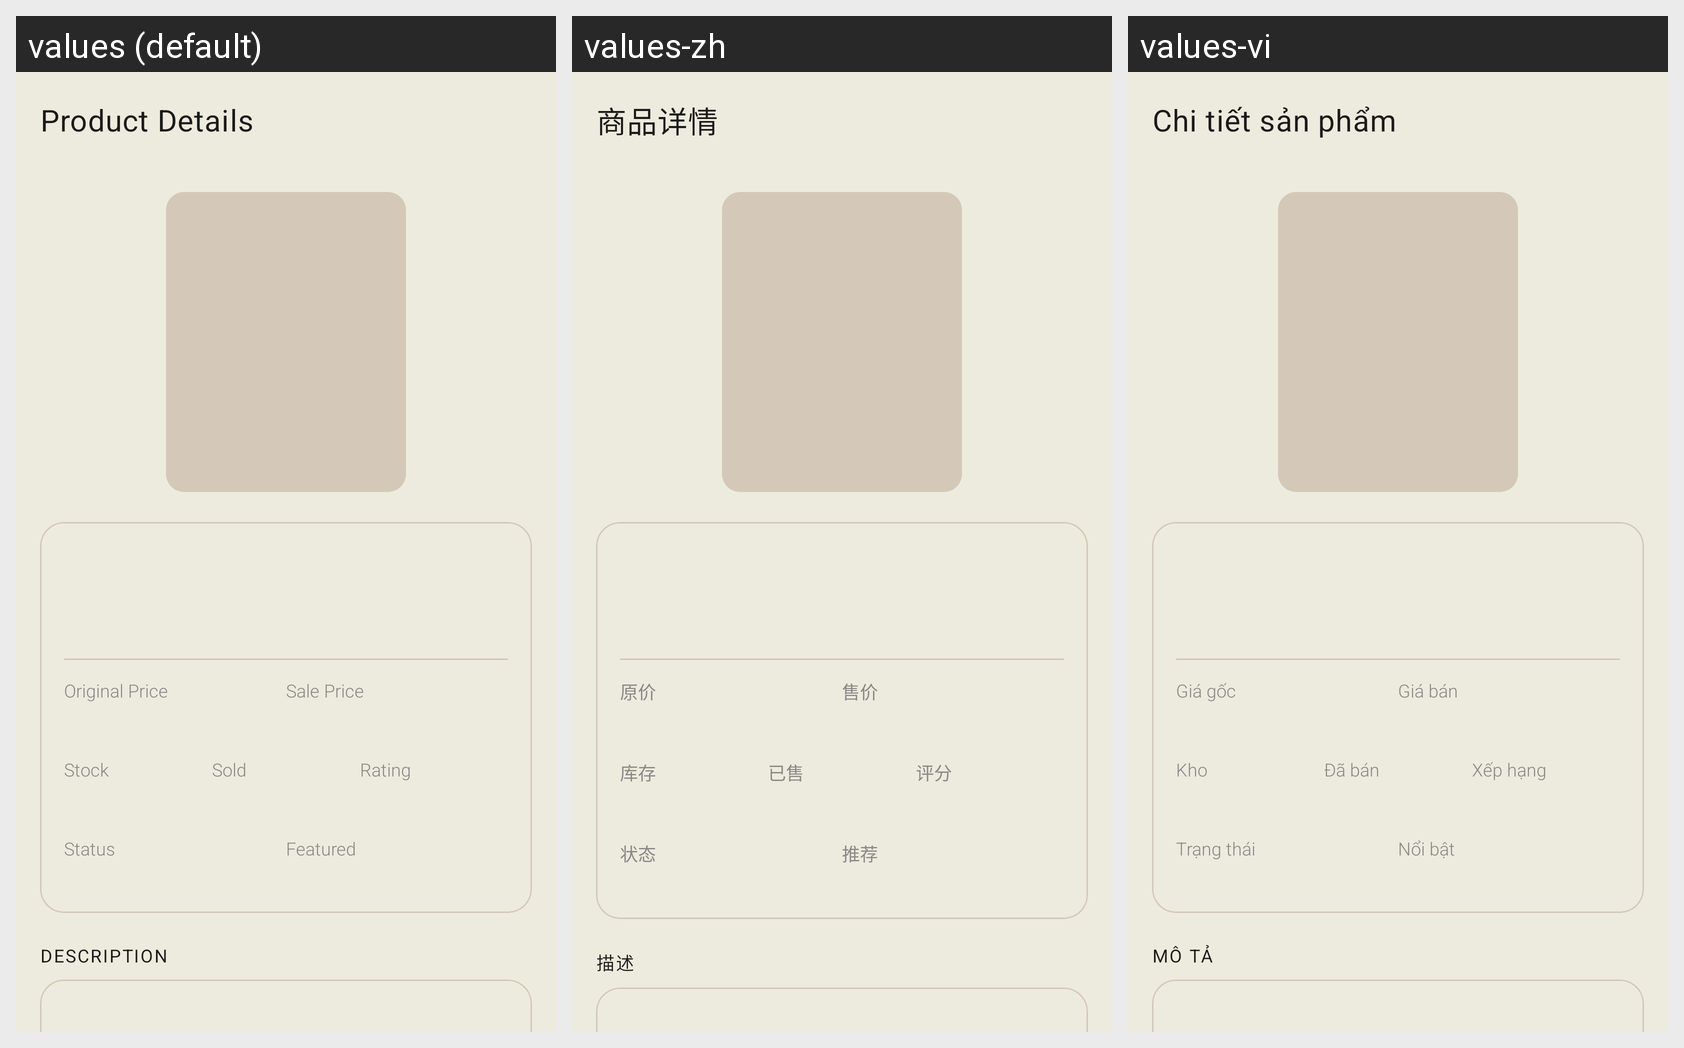

This grid shows one Android layout under several languages. Give, for every string resource on the screen, its name, the default text and each shown locale's text.
Android screen res/layout/admin_fragment_product_detail.xml rendered under 3 locales, left to right: values (default), values-zh, values-vi. Device: Nexus 5 (rendered at 1080×1920; each locale shown at half size, 540×960, under a caption strip naming it); theme Theme.Saive.
Strings drawn on this screen, with the default value and each locale's value (text and hints the layout hard-codes, and strings that could not be matched under every locale, appear in the picture but are not listed):

admin_product_detail_title
  values: Product Details
  values-zh: 商品详情
  values-vi: Chi tiết sản phẩm

label_original_price
  values: Original Price
  values-zh: 原价
  values-vi: Giá gốc

label_sale_price
  values: Sale Price
  values-zh: 售价
  values-vi: Giá bán

label_stock
  values: Stock
  values-zh: 库存
  values-vi: Kho

label_sold
  values: Sold
  values-zh: 已售
  values-vi: Đã bán

label_rating
  values: Rating
  values-zh: 评分
  values-vi: Xếp hạng

label_status
  values: Status
  values-zh: 状态
  values-vi: Trạng thái

label_featured
  values: Featured
  values-zh: 推荐
  values-vi: Nổi bật

label_description
  values: DESCRIPTION
  values-zh: 描述
  values-vi: MÔ TẢ
